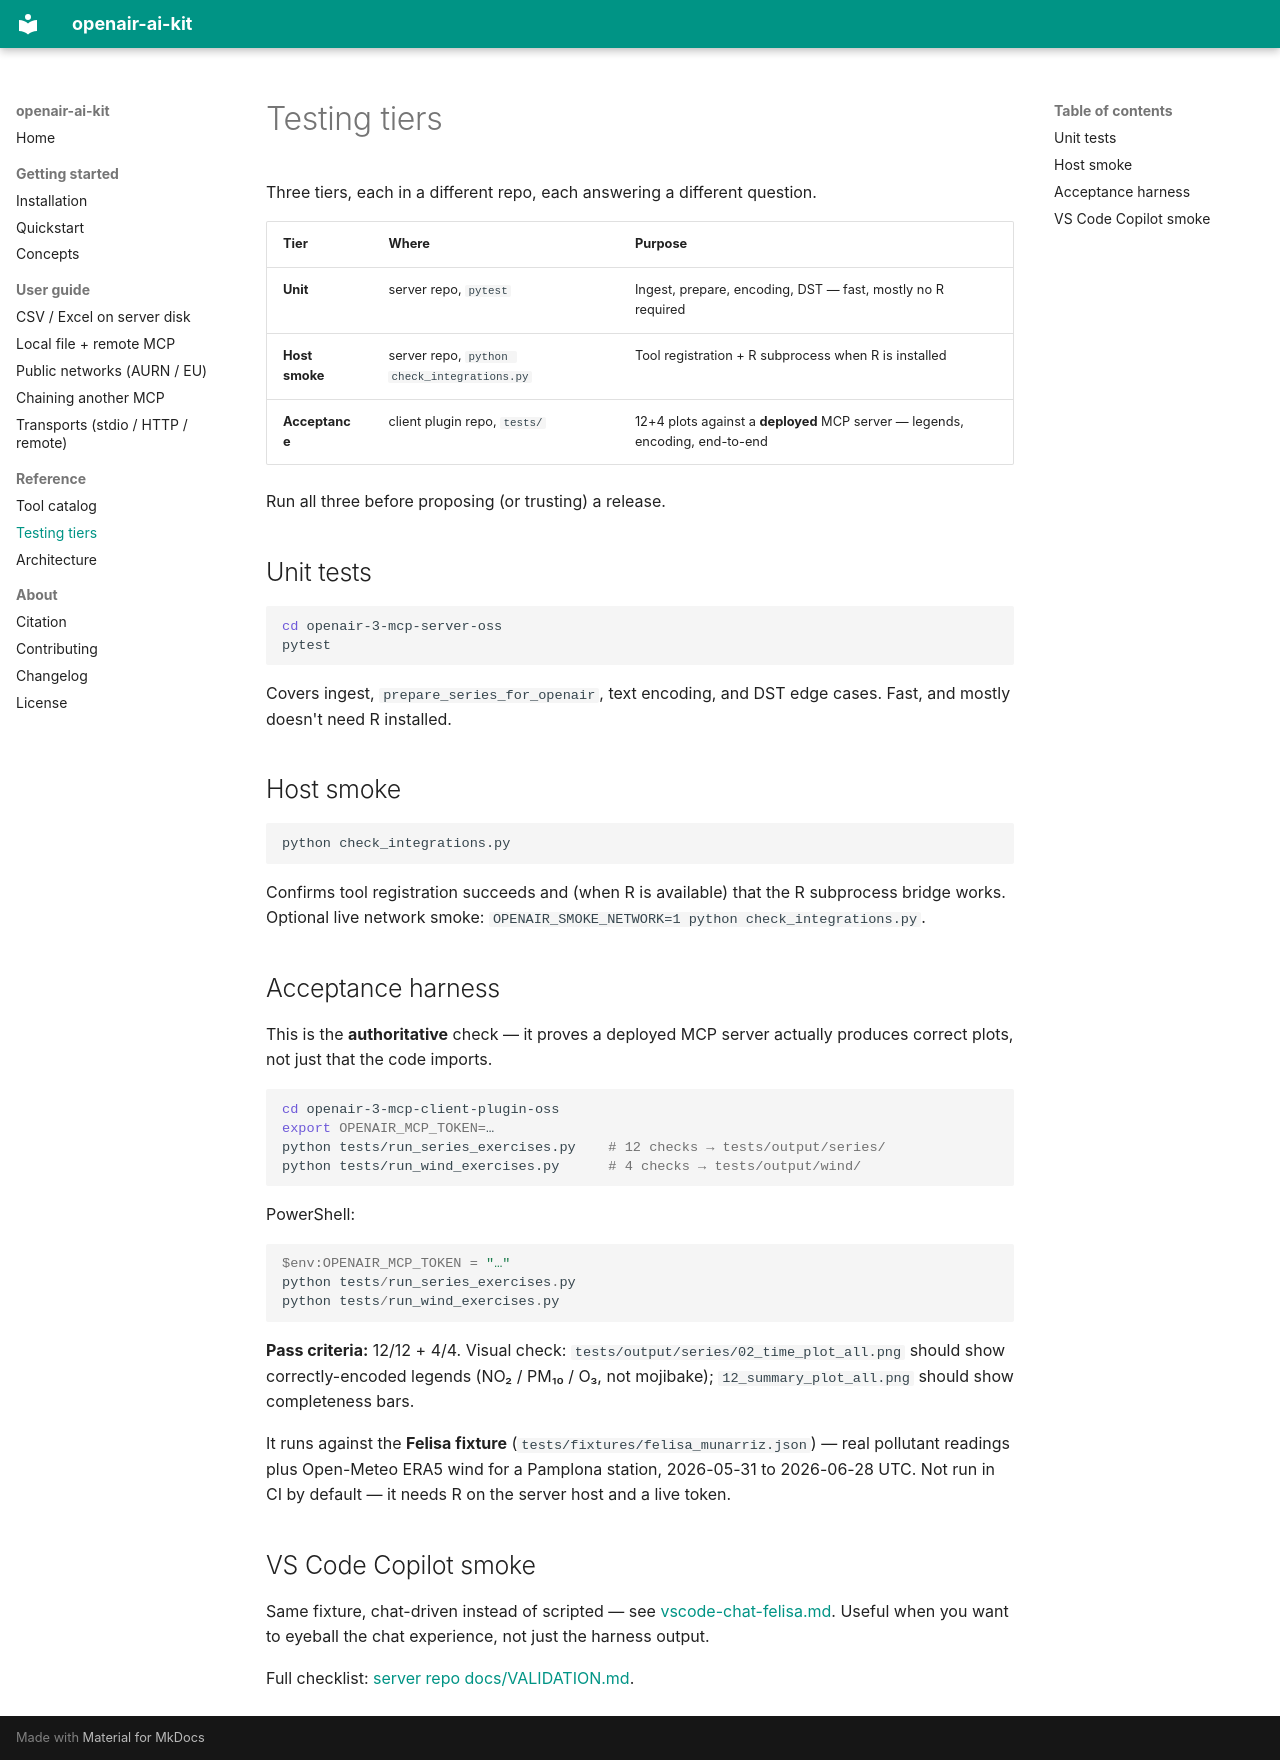

repository: miguel-escribano/openair-ai-kit · page: reference/testing/index.html · generator: mkdocs

# Testing tiers

Three tiers, each in a different repo, each answering a different question.

| Tier | Where | Purpose |
|------|-------|---------|
| **Unit** | server repo, `pytest` | Ingest, prepare, encoding, DST — fast, mostly no R required |
| **Host smoke** | server repo, `python check_integrations.py` | Tool registration + R subprocess when R is installed |
| **Acceptance** | client plugin repo, `tests/` | 12+4 plots against a **deployed** MCP server — legends, encoding, end-to-end |

Run all three before proposing (or trusting) a release.

## Unit tests

```bash
cd openair-3-mcp-server-oss
pytest
```

Covers ingest, `prepare_series_for_openair`, text encoding, and DST edge cases. Fast, and mostly doesn't need R installed.

## Host smoke

```bash
python check_integrations.py
```

Confirms tool registration succeeds and (when R is available) that the R subprocess bridge works. Optional live network smoke: `OPENAIR_SMOKE_NETWORK=1 python check_integrations.py`.

## Acceptance harness

This is the **authoritative** check — it proves a deployed MCP server actually produces correct plots, not just that the code imports.

```bash
cd openair-3-mcp-client-plugin-oss
export OPENAIR_MCP_TOKEN=…
python tests/run_series_exercises.py    # 12 checks → tests/output/series/
python tests/run_wind_exercises.py      # 4 checks → tests/output/wind/
```

PowerShell:

```powershell
$env:OPENAIR_MCP_TOKEN = "…"
python tests/run_series_exercises.py
python tests/run_wind_exercises.py
```

**Pass criteria:** 12/12 + 4/4. Visual check: `tests/output/series/02_time_plot_all.png` should show correctly-encoded legends (NO₂ / PM₁₀ / O₃, not mojibake); `12_summary_plot_all.png` should show completeness bars.

It runs against the **Felisa fixture** (`tests/fixtures/felisa_munarriz.json`) — real pollutant readings plus Open-Meteo ERA5 wind for a Pamplona station, 2026-05-31 to 2026-06-28 UTC. Not run in CI by default — it needs R on the server host and a live token.

## VS Code Copilot smoke

Same fixture, chat-driven instead of scripted — see [vscode-chat-felisa.md](https://github.com/miguel-escribano/openair-3-mcp-client-plugin-oss/blob/main/examples/vscode-chat-felisa.md). Useful when you want to eyeball the chat experience, not just the harness output.

Full checklist: [server repo docs/VALIDATION.md](https://github.com/miguel-escribano/openair-3-mcp-server-oss/blob/main/docs/VALIDATION.md).
